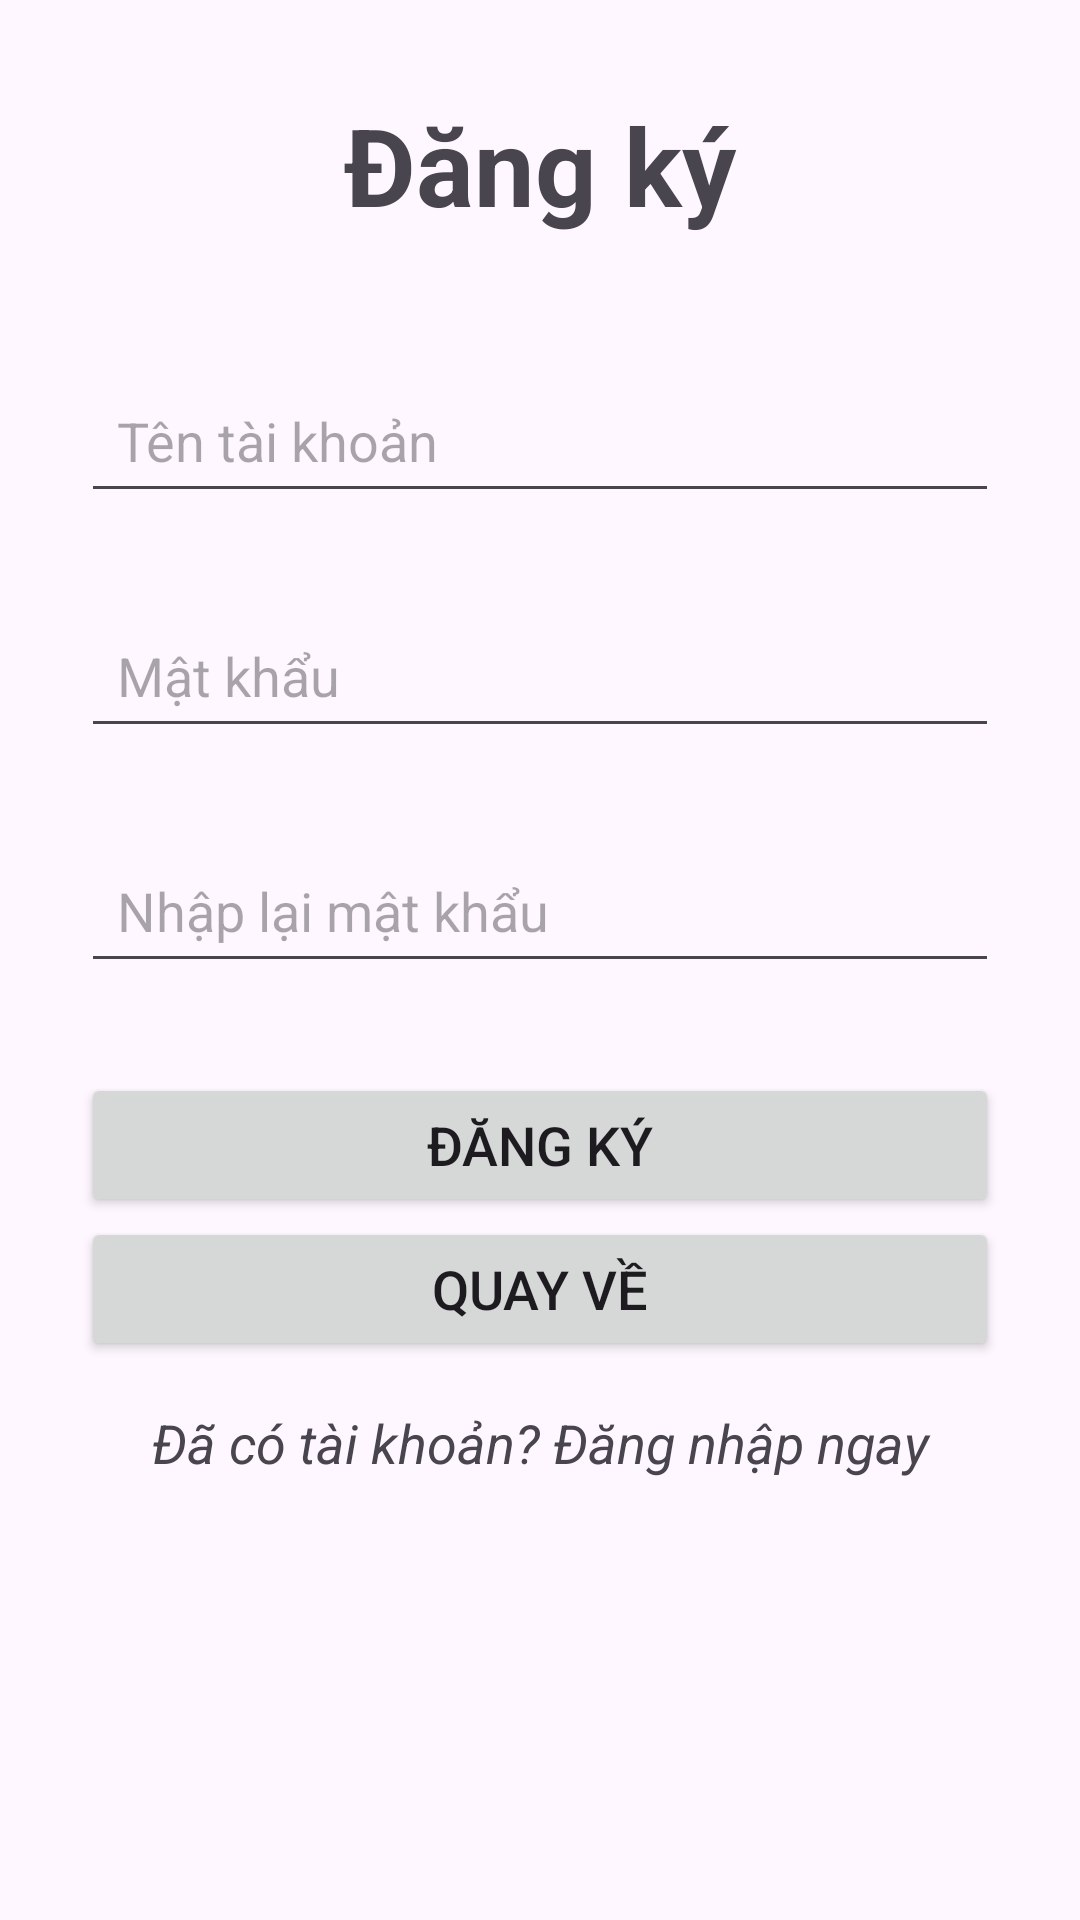

The Android layout XML behind this screen, and the referenced resources:
<!-- AndroidManifest.xml: application theme Theme.PRM_Mini_Project -->
<!-- res/layout/activity_sign_up.xml -->
<?xml version="1.0" encoding="utf-8"?>
<androidx.constraintlayout.widget.ConstraintLayout xmlns:android="http://schemas.android.com/apk/res/android"
    xmlns:app="http://schemas.android.com/apk/res-auto"
    xmlns:tools="http://schemas.android.com/tools"
    android:id="@+id/main"
    android:layout_width="match_parent"
    android:layout_height="match_parent"
    android:padding="@dimen/padding"
    tools:context=".SignUpActivity">

    <TextView
        android:layout_width="match_parent"
        android:layout_height="wrap_content"
        android:text="Đăng ký"
        android:textAlignment="center"
        android:textSize="@dimen/font_title"
        android:textStyle="bold"
        app:layout_constraintBottom_toTopOf="@id/llSignUp"
        app:layout_constraintTop_toTopOf="parent"
        app:layout_constraintVertical_bias="0.58" />

    <LinearLayout
        android:id="@+id/llSignUp"
        android:layout_width="match_parent"
        android:layout_height="wrap_content"
        android:layout_marginBottom="120dp"
        android:padding="@dimen/activity_vertical_margin"
        android:orientation="vertical"
        app:layout_constraintBottom_toBottomOf="parent">

        <EditText
            android:id="@+id/usernameEt"
            android:layout_width="match_parent"
            android:layout_height="wrap_content"
            android:layout_marginVertical="@dimen/activity_vertical_margin"
            android:ems="10"
            android:padding="@dimen/padding"
            android:hint="Tên tài khoản"
            android:inputType="text"
            android:textSize="@dimen/font_size" />

        <EditText
            android:id="@+id/passwordEt"
            android:layout_width="match_parent"
            android:layout_height="wrap_content"
            android:layout_marginVertical="@dimen/activity_vertical_margin"
            android:ems="10"
            android:padding="@dimen/padding"
            android:hint="Mật khẩu"
            android:inputType="textPassword"
            android:textSize="@dimen/font_size" />

        <EditText
            android:id="@+id/confirmPasswordEt"
            android:layout_width="match_parent"
            android:layout_height="wrap_content"
            android:layout_marginVertical="@dimen/activity_vertical_margin"
            android:ems="10"
            android:padding="@dimen/padding"
            android:hint="Nhập lại mật khẩu"
            android:inputType="textPassword"
            android:textSize="@dimen/font_size" />

        <Button
            android:id="@+id/signUpButton"
            android:layout_width="match_parent"
            android:layout_height="wrap_content"
            android:layout_marginTop="@dimen/activity_vertical_margin"
            android:text="Đăng ký"
            android:textSize="@dimen/font_size"
            app:layout_constraintEnd_toEndOf="parent"
            app:layout_constraintHorizontal_bias="0.501"
            app:layout_constraintStart_toStartOf="parent"
            app:layout_constraintTop_toTopOf="parent" />

        <Button
            android:id="@+id/backButton"
            android:layout_width="match_parent"
            android:layout_height="wrap_content"
            android:text="Quay về"
            android:textSize="@dimen/font_size"
            app:layout_constraintEnd_toEndOf="parent"
            app:layout_constraintHorizontal_bias="0.501"
            app:layout_constraintStart_toStartOf="parent"
            app:layout_constraintTop_toBottomOf="@+id/signUpButton" />

        <TextView
            android:id="@+id/tvLogin"
            android:layout_width="match_parent"
            android:layout_height="wrap_content"
            android:layout_marginTop="@dimen/activity_vertical_margin"
            android:text="Đã có tài khoản? Đăng nhập ngay"
            android:textSize="@dimen/font_size"
            android:textAlignment="center"
            android:textStyle="italic"
            />
    </LinearLayout>

</androidx.constraintlayout.widget.ConstraintLayout>
<!-- resources referenced by this layout -->
<resources>
  <dimen name="activity_vertical_margin">16dp</dimen>
  <dimen name="font_size">18sp</dimen>
  <dimen name="font_title">36sp</dimen>
  <dimen name="padding">12dp</dimen>
  <style name="Theme.PRM_Mini_Project" parent="Base.Theme.PRM_Mini_Project" />
  <style name="Base.Theme.PRM_Mini_Project" parent="Theme.Material3.DayNight.NoActionBar">
          
          
      </style>
</resources>
